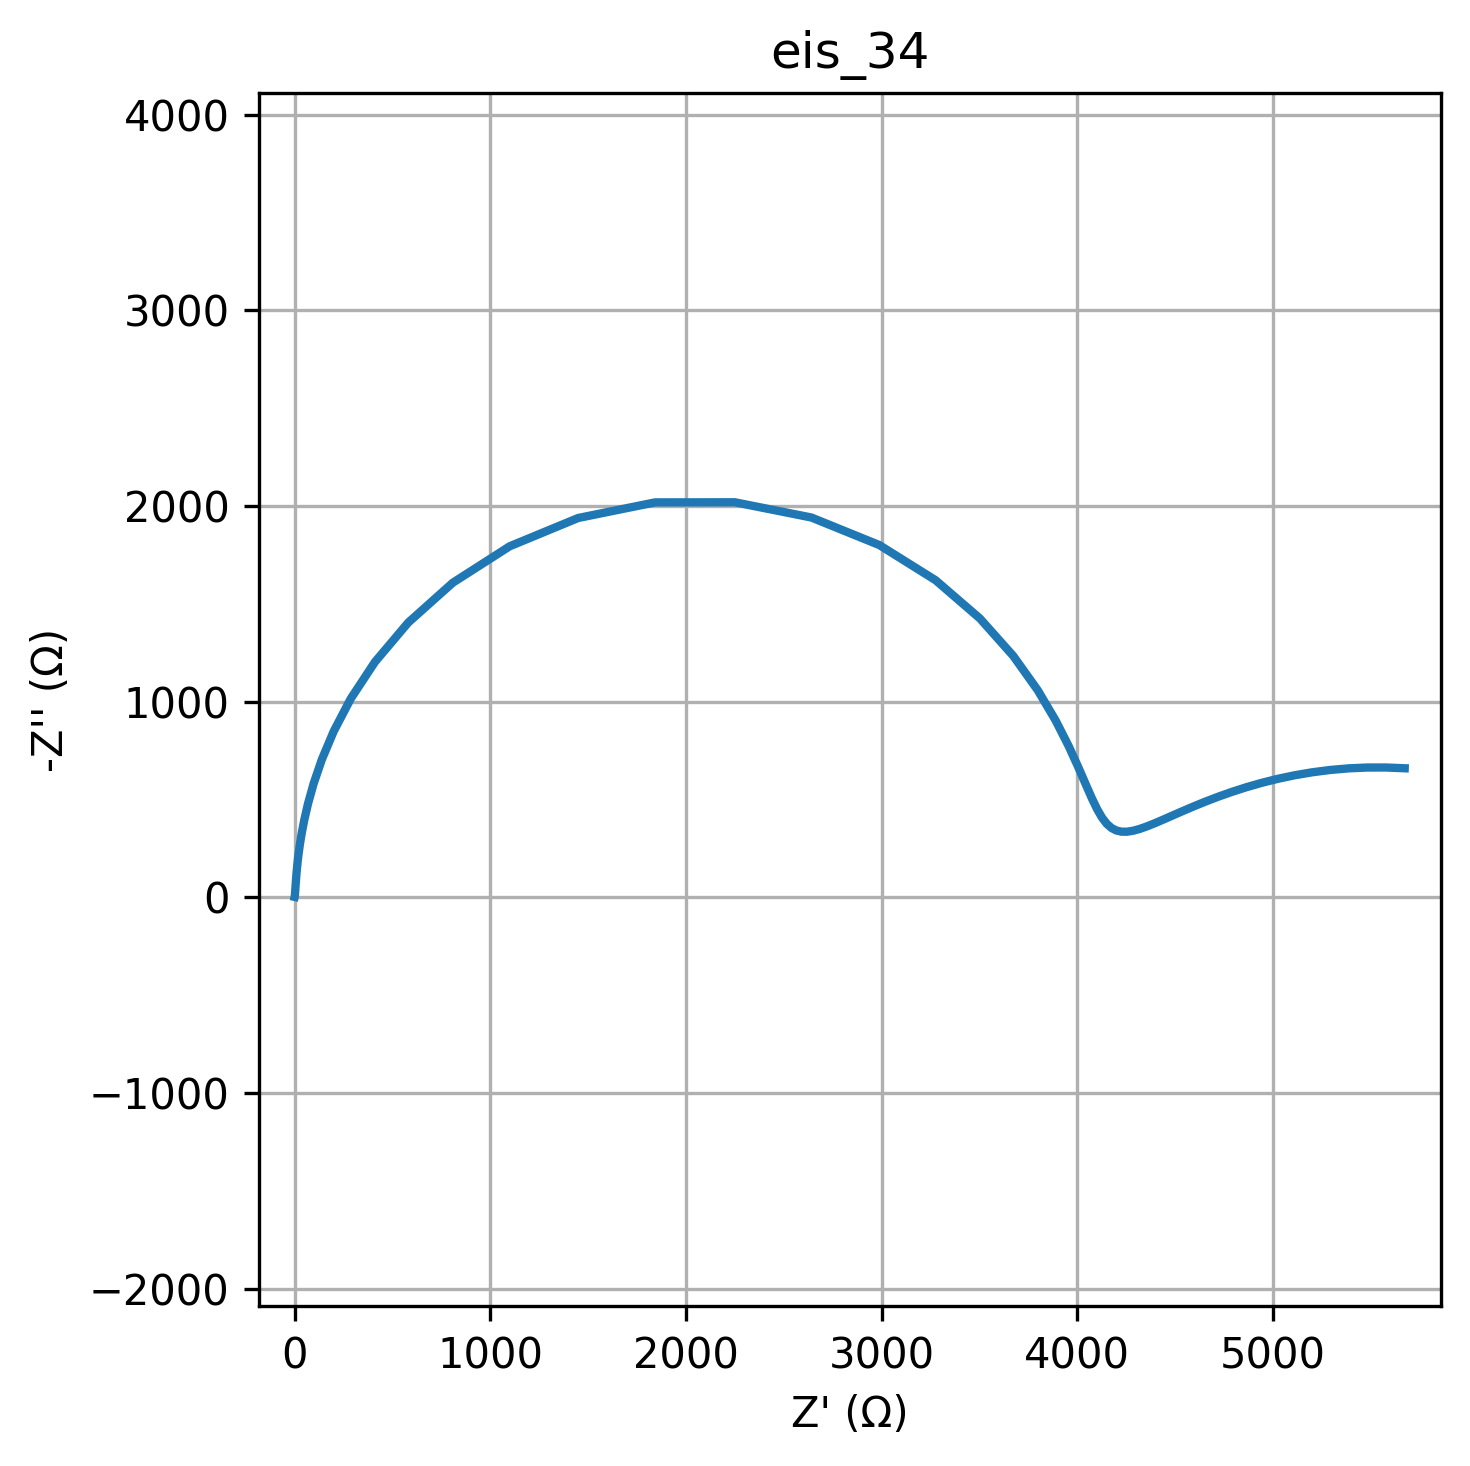

The table this chart was drawn from, first rows:
freq, Z_real, Z_imag
0.01, 5673, -659.2
0.01226, 5578, -663.1
0.01504, 5482, -663
0.01844, 5386, -658.7
0.02262, 5292, -650.5
0.02774, 5200, -638.7
0.03401, 5111, -623.4
0.04171, 5025, -605.3
0.05115, 4942, -584.7
0.06273, 4864, -562.2
0.07693, 4790, -538.4
0.09434, 4720, -513.7
0.1157, 4655, -488.8
0.1419, 4594, -464.1
0.174, 4538, -440.2
0.2134, 4486, -417.6
0.2617, 4439, -396.6
0.3209, 4395, -377.9
0.3935, 4355, -361.8
0.4826, 4318, -349
0.5918, 4285, -339.8
0.7257, 4254, -335
0.89, 4225, -335.2
1.091, 4199, -341.4
1.338, 4174, -354.5
1.641, 4151, -375.6
2.013, 4127, -406.3
2.468, 4102, -448.3
3.027, 4076, -503.4
3.712, 4044, -574.1
4.552, 4006, -662.8
5.583, 3956, -771.8
6.846, 3890, -903.2
8.396, 3798, -1058
10.3, 3673, -1234
12.63, 3502, -1425
15.48, 3276, -1620
18.99, 2989, -1800
23.29, 2642, -1941
28.56, 2251, -2018
35.02, 1842, -2018
42.94, 1449, -1938
52.66, 1099, -1793
64.58, 808.9, -1607
79.2, 581.3, -1404
97.13, 410.8, -1202
119.1, 287.5, -1015
146.1, 200.3, -848
179.1, 139.6, -703.7
219.7, 97.77, -581.2
269.4, 69.09, -478.5
330.4, 49.45, -393.2
405.1, 35.97, -322.7
496.8, 26.66, -264.7
609.3, 20.19, -217
747.2, 15.63, -178
916.3, 12.39, -145.9
1124, 10.03, -119.7
1378, 8.285, -98.26
1690, 6.966, -80.68
... 20 more rows
